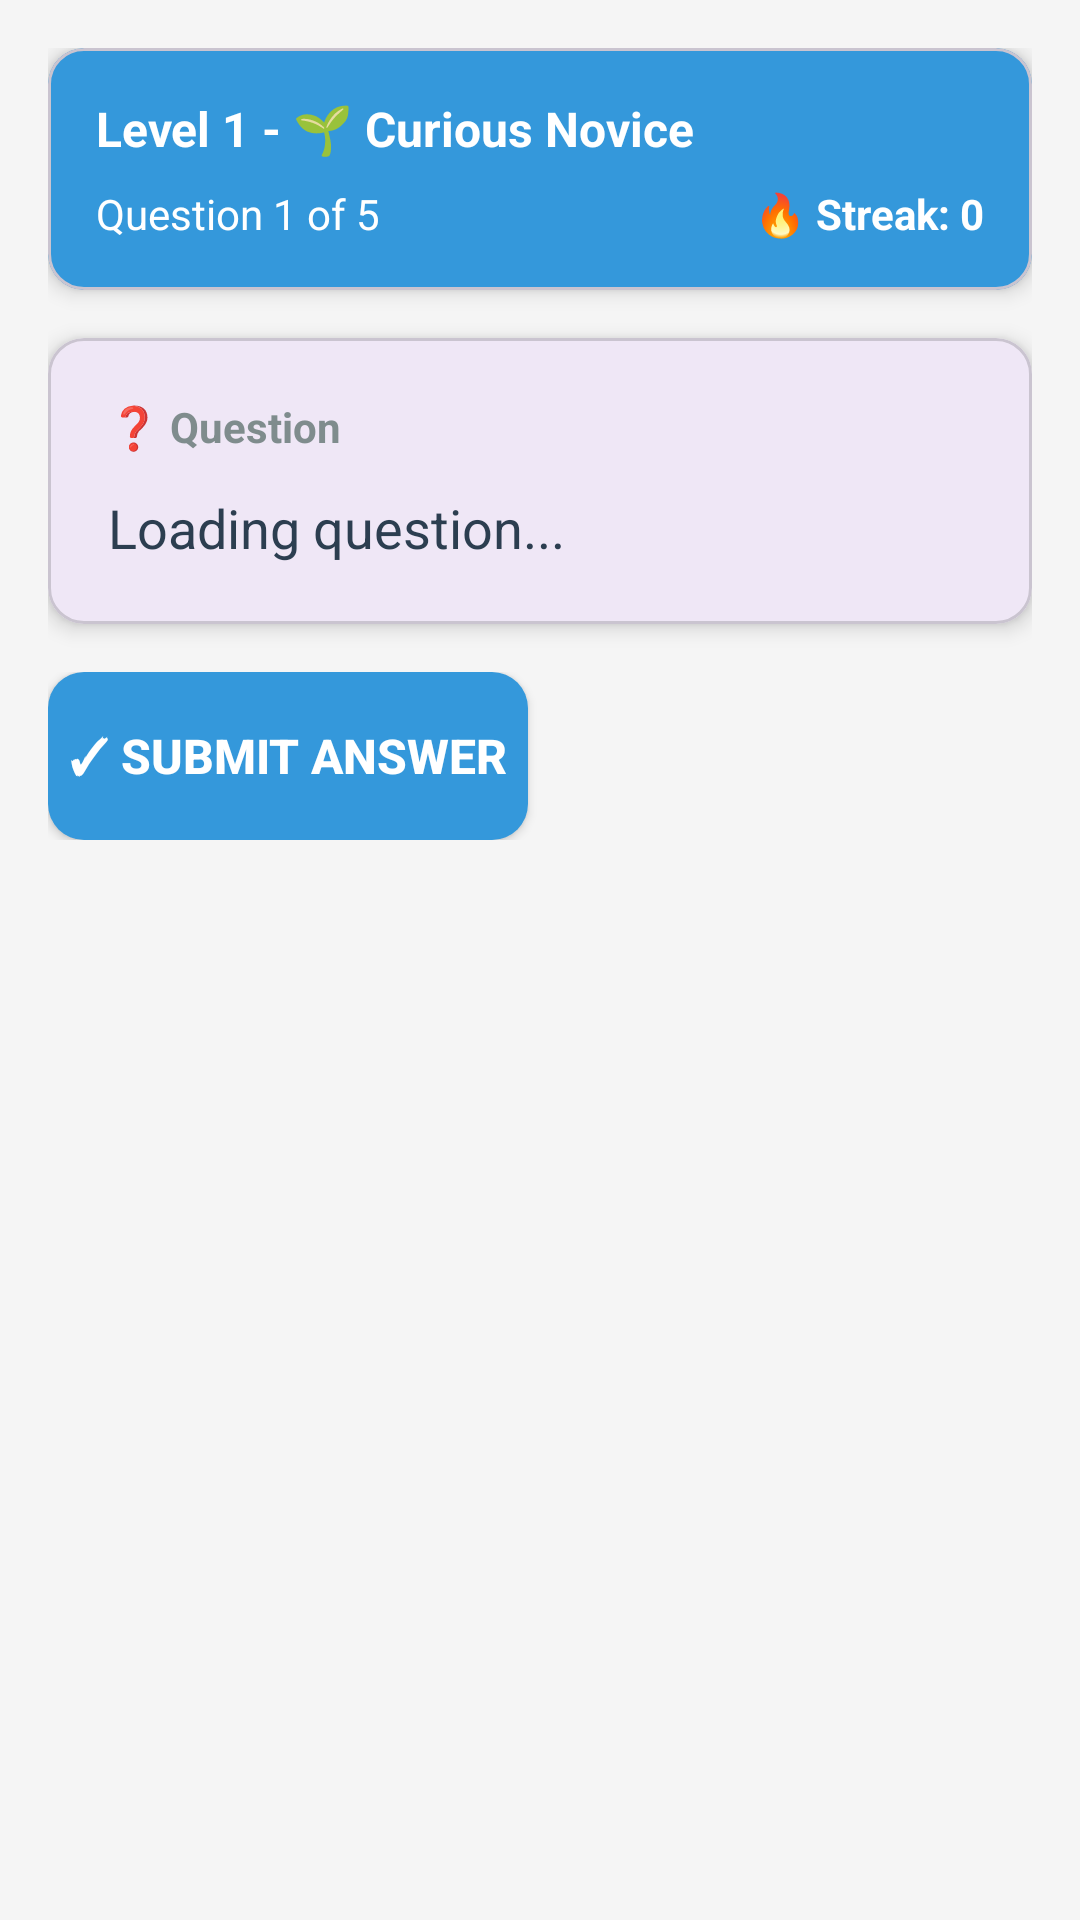

Produce the Android XML layout that renders to this screen, including the resource entries it uses.
<!-- AndroidManifest.xml: application theme Theme.UI_demo -->
<!-- res/layout/activity_quiz.xml -->
<?xml version="1.0" encoding="utf-8"?>
<ScrollView xmlns:android="http://schemas.android.com/apk/res/android"
    xmlns:app="http://schemas.android.com/apk/res-auto"
    android:layout_width="match_parent"
    android:layout_height="match_parent"
    android:background="#F5F5F5"
    android:fillViewport="true">

    <LinearLayout
        android:layout_width="match_parent"
        android:layout_height="wrap_content"
        android:orientation="vertical"
        android:padding="16dp">

        
        <com.google.android.material.card.MaterialCardView
            android:layout_width="match_parent"
            android:layout_height="wrap_content"
            android:layout_marginBottom="16dp"
            app:cardElevation="4dp"
            app:cardCornerRadius="12dp"
            app:cardBackgroundColor="#3498DB">

            <LinearLayout
                android:layout_width="match_parent"
                android:layout_height="wrap_content"
                android:orientation="vertical"
                android:padding="16dp">

                <TextView
                    android:id="@+id/tvLevel"
                    android:layout_width="wrap_content"
                    android:layout_height="wrap_content"
                    android:text="Level 1 - 🌱 Curious Novice"
                    android:textSize="16sp"
                    android:textColor="#FFFFFF"
                    android:textStyle="bold"
                    android:layout_marginBottom="8dp"/>

                <LinearLayout
                    android:layout_width="match_parent"
                    android:layout_height="wrap_content"
                    android:orientation="horizontal">

                    <TextView
                        android:id="@+id/tvQuestionNumber"
                        android:layout_width="0dp"
                        android:layout_height="wrap_content"
                        android:layout_weight="1"
                        android:text="Question 1 of 5"
                        android:textSize="14sp"
                        android:textColor="#FFFFFF"/>

                    <TextView
                        android:id="@+id/tvStreak"
                        android:layout_width="wrap_content"
                        android:layout_height="wrap_content"
                        android:text="🔥 Streak: 0"
                        android:textSize="14sp"
                        android:textColor="#FFFFFF"
                        android:textStyle="bold"/>
                </LinearLayout>
            </LinearLayout>
        </com.google.android.material.card.MaterialCardView>

        
        <ProgressBar
            android:id="@+id/progressBar"
            android:layout_width="match_parent"
            android:layout_height="wrap_content"
            android:visibility="gone"
            android:layout_marginBottom="16dp"/>

        
        <com.google.android.material.card.MaterialCardView
            android:layout_width="match_parent"
            android:layout_height="wrap_content"
            android:layout_marginBottom="16dp"
            app:cardElevation="4dp"
            app:cardCornerRadius="12dp">

            <LinearLayout
                android:layout_width="match_parent"
                android:layout_height="wrap_content"
                android:orientation="vertical"
                android:padding="20dp">

                <TextView
                    android:layout_width="wrap_content"
                    android:layout_height="wrap_content"
                    android:text="❓ Question"
                    android:textSize="14sp"
                    android:textColor="#7F8C8D"
                    android:textStyle="bold"
                    android:layout_marginBottom="12dp"/>

                <TextView
                    android:id="@+id/tvQuestion"
                    android:layout_width="match_parent"
                    android:layout_height="wrap_content"
                    android:text="Loading question..."
                    android:textSize="18sp"
                    android:textColor="#2C3E50"
                    android:lineSpacingExtra="4dp"/>
            </LinearLayout>
        </com.google.android.material.card.MaterialCardView>

        
        <LinearLayout
            android:id="@+id/layoutOptions"
            android:layout_width="match_parent"
            android:layout_height="wrap_content"
            android:orientation="vertical"
            android:visibility="gone">

            <com.google.android.material.card.MaterialCardView
                android:layout_width="match_parent"
                android:layout_height="wrap_content"
                android:layout_marginBottom="16dp"
                app:cardElevation="4dp"
                app:cardCornerRadius="12dp">

                <RadioGroup
                    android:id="@+id/rgOptions"
                    android:layout_width="match_parent"
                    android:layout_height="wrap_content"
                    android:padding="8dp">

                    <RadioButton
                        android:id="@+id/rbOptionA"
                        android:layout_width="match_parent"
                        android:layout_height="wrap_content"
                        android:text="Option A"
                        android:padding="16dp"
                        android:textSize="16sp"
                        android:background="?attr/selectableItemBackground"/>

                    <View
                        android:layout_width="match_parent"
                        android:layout_height="1dp"
                        android:background="#E0E0E0"
                        android:layout_marginLeft="16dp"
                        android:layout_marginRight="16dp"/>

                    <RadioButton
                        android:id="@+id/rbOptionB"
                        android:layout_width="match_parent"
                        android:layout_height="wrap_content"
                        android:text="Option B"
                        android:padding="16dp"
                        android:textSize="16sp"
                        android:background="?attr/selectableItemBackground"/>

                    <View
                        android:layout_width="match_parent"
                        android:layout_height="1dp"
                        android:background="#E0E0E0"
                        android:layout_marginLeft="16dp"
                        android:layout_marginRight="16dp"/>

                    <RadioButton
                        android:id="@+id/rbOptionC"
                        android:layout_width="match_parent"
                        android:layout_height="wrap_content"
                        android:text="Option C"
                        android:padding="16dp"
                        android:textSize="16sp"
                        android:background="?attr/selectableItemBackground"/>

                    <View
                        android:layout_width="match_parent"
                        android:layout_height="1dp"
                        android:background="#E0E0E0"
                        android:layout_marginLeft="16dp"
                        android:layout_marginRight="16dp"/>

                    <RadioButton
                        android:id="@+id/rbOptionD"
                        android:layout_width="match_parent"
                        android:layout_height="wrap_content"
                        android:text="Option D"
                        android:padding="16dp"
                        android:textSize="16sp"
                        android:background="?attr/selectableItemBackground"/>
                </RadioGroup>
            </com.google.android.material.card.MaterialCardView>
        </LinearLayout>

        
        <LinearLayout
            android:id="@+id/layoutTextAnswer"
            android:layout_width="match_parent"
            android:layout_height="wrap_content"
            android:orientation="vertical"
            android:visibility="gone">

            <com.google.android.material.card.MaterialCardView
                android:layout_width="match_parent"
                android:layout_height="wrap_content"
                android:layout_marginBottom="16dp"
                app:cardElevation="4dp"
                app:cardCornerRadius="12dp">

                <LinearLayout
                    android:layout_width="match_parent"
                    android:layout_height="wrap_content"
                    android:orientation="vertical"
                    android:padding="16dp">

                    <TextView
                        android:layout_width="wrap_content"
                        android:layout_height="wrap_content"
                        android:text="✍️ Your Answer"
                        android:textSize="14sp"
                        android:textColor="#7F8C8D"
                        android:textStyle="bold"
                        android:layout_marginBottom="8dp"/>

                    <EditText
                        android:id="@+id/etAnswer"
                        android:layout_width="match_parent"
                        android:layout_height="wrap_content"
                        android:hint="Type your answer here"
                        android:inputType="text"
                        android:padding="12dp"
                        android:background="@drawable/edit_text_background"
                        android:minHeight="56dp"/>
                </LinearLayout>
            </com.google.android.material.card.MaterialCardView>
        </LinearLayout>

        
        <LinearLayout
            android:layout_width="match_parent"
            android:layout_height="wrap_content"
            android:orientation="horizontal"
            android:weightSum="2">

            <Button
                android:id="@+id/btnSubmit"
                android:layout_width="0dp"
                android:layout_height="56dp"
                android:layout_weight="1"
                android:text="✓ Submit Answer"
                android:textSize="16sp"
                android:textStyle="bold"
                android:background="@drawable/button_primary"
                android:textColor="#FFFFFF"
                android:layout_marginEnd="8dp"/>

            <Button
                android:id="@+id/btnNext"
                android:layout_width="0dp"
                android:layout_height="56dp"
                android:layout_weight="1"
                android:text="Next →"
                android:textSize="16sp"
                android:textStyle="bold"
                android:background="@drawable/button_secondary"
                android:textColor="#2C3E50"
                android:visibility="gone"/>
        </LinearLayout>
    </LinearLayout>
</ScrollView>
<!-- resources referenced by this layout -->
<resources>
  <!-- drawable button_primary (drawable) -->
  <?xml version="1.0" encoding="utf-8"?>
  <shape xmlns:android="http://schemas.android.com/apk/res/android">
      <solid android:color="#3498DB"/>
      <corners android:radius="12dp"/>
  </shape>
  <!-- drawable button_secondary (drawable) -->
  <?xml version="1.0" encoding="utf-8"?>
  <shape xmlns:android="http://schemas.android.com/apk/res/android">
      <solid android:color="#ECF0F1"/>
      <corners android:radius="12dp"/>
  </shape>
  <!-- drawable edit_text_background (drawable) -->
  <?xml version="1.0" encoding="utf-8"?>
  <shape xmlns:android="http://schemas.android.com/apk/res/android">
      <solid android:color="#FFFFFF"/>
      <corners android:radius="8dp"/>
      <stroke android:width="1dp" android:color="#BDC3C7"/>
  </shape>
  <style name="Theme.UI_demo" parent="Base.Theme.UI_demo" />
  <style name="Base.Theme.UI_demo" parent="Theme.Material3.DayNight.NoActionBar">
          
          
      </style>
</resources>
